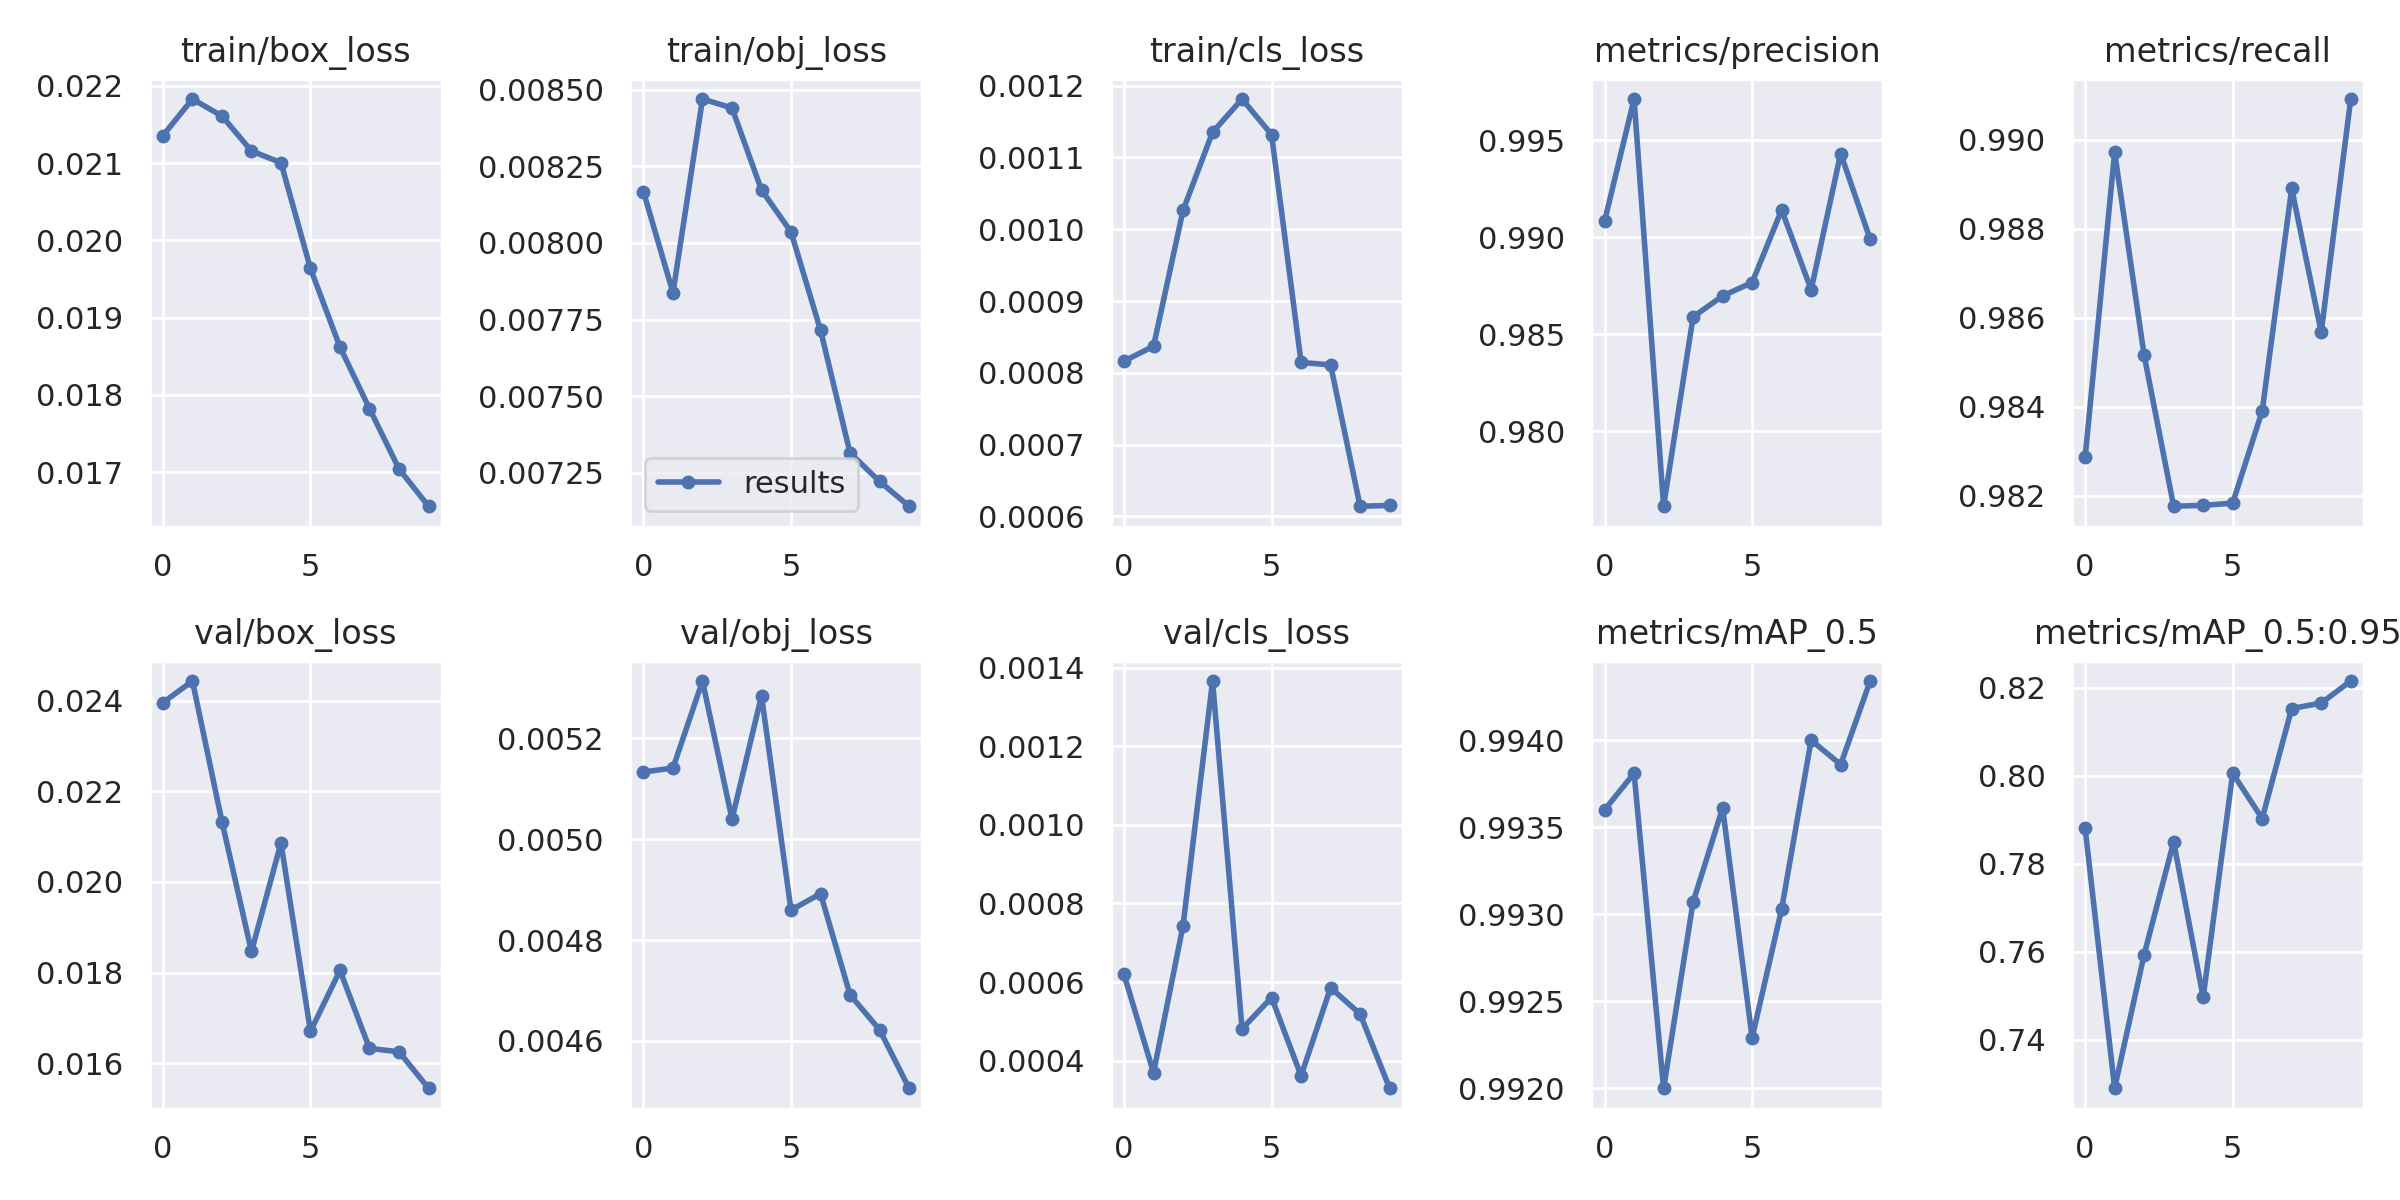

The file beside this chart, header and first rows:
epoch, train/box_loss, train/obj_loss, train/cls_loss, metrics/precision, metrics/recall, metrics/mAP_0.5, metrics/mAP_0.5:0.95, val/box_loss, val/obj_loss, val/cls_loss, x/lr0, x/lr1, x/lr2
0, 0.02135, 0.008167, 0.0008163, 0.9908, 0.9829, 0.9936, 0.7881, 0.02395, 0.005133, 0.0006193, 0.0703, 0.0033, 0.0033
1, 0.02183, 0.007837, 0.000837, 0.9971, 0.9897, 0.9938, 0.729, 0.02443, 0.005141, 0.0003691, 0.03965, 0.005976, 0.005976
2, 0.02161, 0.008469, 0.001026, 0.9761, 0.9851, 0.992, 0.7594, 0.02133, 0.005314, 0.0007436, 0.00833, 0.007993, 0.007993
3, 0.02116, 0.00844, 0.001135, 0.9859, 0.9818, 0.9931, 0.785, 0.01847, 0.00504, 0.001366, 0.00703, 0.00703, 0.00703
4, 0.021, 0.008172, 0.001181, 0.987, 0.9818, 0.9936, 0.7497, 0.02086, 0.005285, 0.0004809, 0.00703, 0.00703, 0.00703
5, 0.01963, 0.008036, 0.001132, 0.9877, 0.9818, 0.9923, 0.8006, 0.01671, 0.004859, 0.0005605, 0.00604, 0.00604, 0.00604
6, 0.01862, 0.007715, 0.0008144, 0.9914, 0.9839, 0.993, 0.7903, 0.01805, 0.004892, 0.0003614, 0.00505, 0.00505, 0.00505
7, 0.01782, 0.007315, 0.000811, 0.9873, 0.9889, 0.994, 0.8153, 0.01633, 0.004691, 0.0005855, 0.00406, 0.00406, 0.00406
8, 0.01704, 0.007222, 0.000614, 0.9943, 0.9857, 0.9939, 0.8165, 0.01626, 0.004622, 0.0005187, 0.00307, 0.00307, 0.00307
9, 0.01656, 0.007141, 0.0006152, 0.9899, 0.9909, 0.9943, 0.8215, 0.01545, 0.004506, 0.0003297, 0.00208, 0.00208, 0.00208
